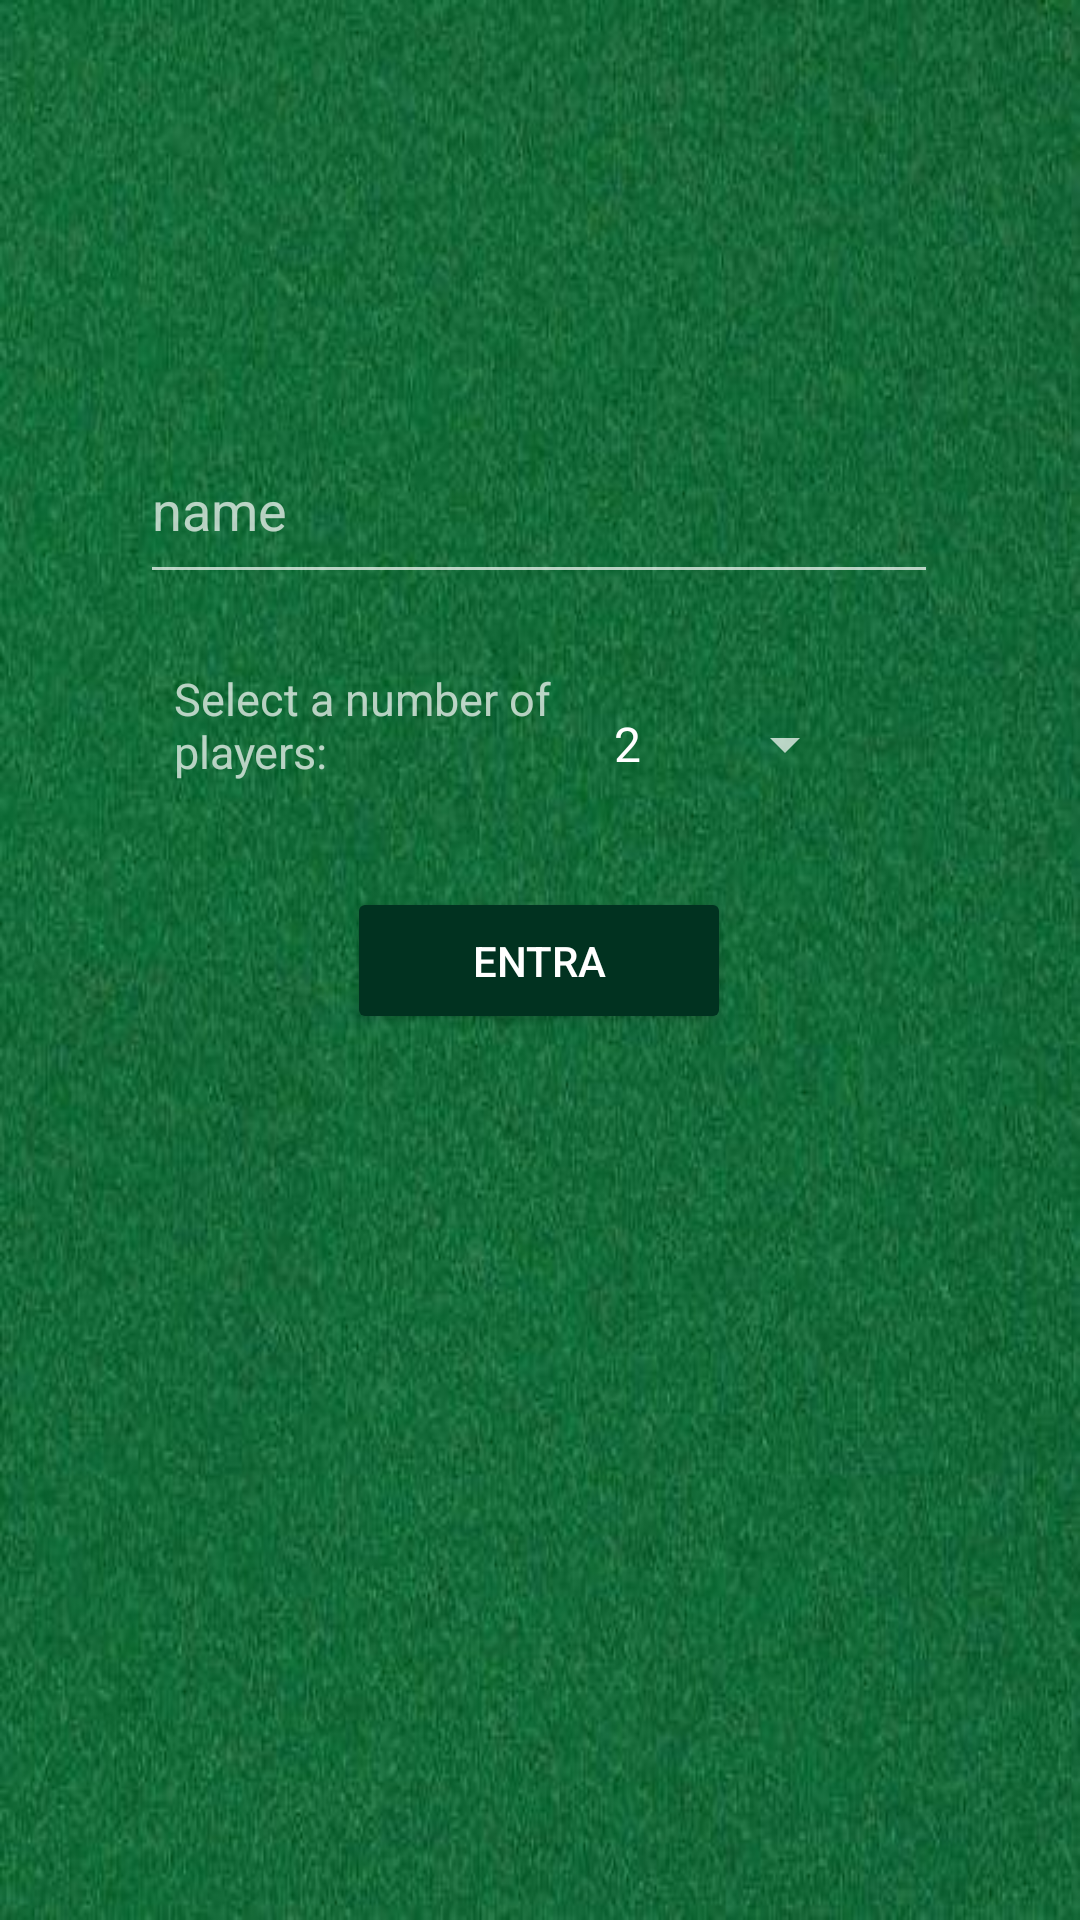

Android layout source for this screen:
<!-- AndroidManifest.xml: application theme Theme.AppCompat.NoActionBar -->
<!-- res/layout/activity_player.xml -->
<?xml version="1.0" encoding="utf-8"?>
<androidx.constraintlayout.widget.ConstraintLayout xmlns:android="http://schemas.android.com/apk/res/android"
    xmlns:app="http://schemas.android.com/apk/res-auto"
    xmlns:tools="http://schemas.android.com/tools"
    android:layout_width="match_parent"
    android:layout_height="match_parent"
    android:background="@drawable/verde"
    tools:context=".PlayerActivity">

    <Spinner
        android:id="@+id/player"
        android:layout_width="89dp"
        android:layout_height="50dp"
        android:entries="@array/players"
        app:layout_constraintBottom_toBottomOf="parent"
        app:layout_constraintEnd_toEndOf="parent"
        app:layout_constraintHorizontal_bias="0.726"
        app:layout_constraintStart_toStartOf="parent"
        app:layout_constraintTop_toTopOf="parent"
        app:layout_constraintVertical_bias="0.378" />

    <TextView
        android:id="@+id/textView2"
        android:layout_width="145dp"
        android:layout_height="60dp"
        android:text="Select a number of players:"
        android:textSize="15dp"
        app:layout_constraintBottom_toBottomOf="parent"
        app:layout_constraintEnd_toEndOf="parent"
        app:layout_constraintHorizontal_bias="0.27"
        app:layout_constraintStart_toStartOf="parent"
        app:layout_constraintTop_toTopOf="parent"
        app:layout_constraintVertical_bias="0.384" />

    <EditText
        android:id="@+id/name"
        android:layout_width="266dp"
        android:layout_height="59dp"
        android:hint="name"
        app:layout_constraintBottom_toBottomOf="parent"
        app:layout_constraintEnd_toEndOf="parent"
        app:layout_constraintHorizontal_bias="0.498"
        app:layout_constraintStart_toStartOf="parent"
        app:layout_constraintTop_toTopOf="parent"
        app:layout_constraintVertical_bias="0.239" />

    <Button
        android:id="@+id/button2"
        android:layout_width="128dp"
        android:layout_height="49dp"
        android:backgroundTint="@color/green"
        android:text="@string/join"
        app:layout_constraintBottom_toBottomOf="parent"
        app:layout_constraintEnd_toEndOf="parent"
        app:layout_constraintHorizontal_bias="0.498"
        app:layout_constraintStart_toStartOf="parent"
        app:layout_constraintTop_toTopOf="parent" />
</androidx.constraintlayout.widget.ConstraintLayout>
<!-- resources referenced by this layout -->
<resources>
  <string-array name="players">
          <item>2</item>
          <item>3</item>
          <item>4</item>
      </string-array>
  <color name="green">#013220</color>
  <!-- drawable verde: jpg bitmap (drawable, 45430 bytes) -->
  <string name="join">Entra</string>
</resources>
